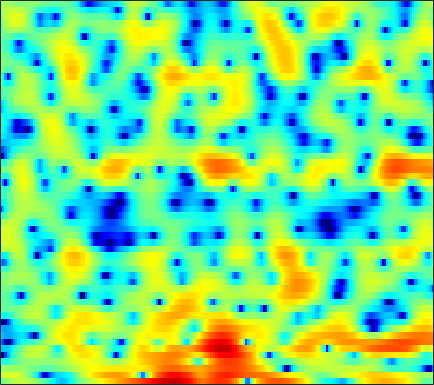

Values plotted in this chart, from the file beside it:
-1.4695, -0.75087, 0.10709, 0.81904, 1.2921, 1.8195, 2.2155, 2.4304, 2.6012, 2.6662, 2.6333, 2.5565, 2.3467, 2.0443, 1.7536, 1.3145, 0.76066, 0.30597, -0.37346, -1.0944, -1.8813, -2.5286, -3.4171, -4.3507
3.262, 3.409, 3.57, 3.671, 3.706, 3.693, 3.591, 3.45, 3.168, 2.759, 2.208, 1.694, 0.8462, -0.2101, -1.171, -2.725, -4.687, -6.512, -9.636, -13.78, -17.61, -16.71, -13.24, -10.6
1.006, 1.004, 1.016, 1.04, 1.062, 1.077, 1.086, 1.072, 1.006, 0.8994, 0.7424, 0.5876, 0.3356, 0.03996, -0.2135, -0.5605, -0.9105, -1.152, -1.423, -1.621, -1.716, -1.718, -1.636, -1.476
-4.376, -4.414, -4.152, -3.647, -3.185, -2.499, -1.812, -1.345, -0.7899, -0.3122, 0.08325, 0.3175, 0.5536, 0.7121, 0.7841, 0.8266, 0.8233, 0.8007, 0.7463, 0.67, 0.5907, 0.5451, 0.5038, 0.5021
-26.49, -20.85, -12.95, -8.893, -6.783, -4.66, -2.994, -1.98, -0.8413, 0.1163, 0.8992, 1.389, 1.911, 2.307, 2.519, 2.684, 2.721, 2.663, 2.459, 2.1, 1.572, 1.082, 0.2873, -0.6253
-7.141, -7.582, -7.672, -7.253, -6.636, -5.552, -4.208, -3.184, -1.933, -0.8161, 0.1639, 0.7994, 1.49, 2.044, 2.383, 2.726, 2.961, 3.061, 3.056, 2.861, 2.455, 1.951, 0.9667, -0.4682
-10.43, -13.01, -18.58, -41.68, -22.19, -14.38, -10.43, -8.419, -6.502, -5.176, -4.358, -3.974, -3.712, -3.588, -3.481, -3.174, -2.583, -1.942, -0.9554, 0.04423, 0.9372, 1.496, 2.092, 2.551
-7.434, -8.059, -8.694, -8.932, -8.832, -8.346, -7.663, -7.147, -6.626, -6.302, -6.41, -6.795, -7.951, -10.14, -13.01, -20.79, -18.36, -11.91, -6.965, -3.739, -1.417, -0.06116, 1.393, 2.554
-8.628, -9.092, -9.22, -8.846, -8.359, -7.537, -6.686, -6.069, -5.393, -4.87, -4.547, -4.415, -4.37, -4.405, -4.403, -4.216, -3.747, -3.19, -2.255, -1.208, -0.1796, 0.5475, 1.429, 2.224
-17.19, -27.94, -21.11, -13.43, -10.38, -7.602, -5.64, -4.498, -3.276, -2.308, -1.567, -1.103, -0.6167, -0.2361, 0.006676, 0.2902, 0.5319, 0.6936, 0.8881, 1.042, 1.15, 1.204, 1.258, 1.338
-4.626, -4.938, -4.866, -4.285, -3.637, -2.666, -1.708, -1.035, -0.2316, 0.4754, 1.078, 1.475, 1.923, 2.283, 2.48, 2.642, 2.679, 2.607, 2.354, 1.899, 1.175, 0.4301, -0.9123, -2.698
-1.17, -1.209, -1.197, -1.124, -1.048, -0.8975, -0.6993, -0.5258, -0.238, 0.1074, 0.5156, 0.853, 1.297, 1.735, 2.024, 2.304, 2.449, 2.437, 2.246, 1.804, 1.063, 0.2854, -1.116, -2.946
-1.421, -1.304, -1.322, -1.528, -1.812, -2.362, -3.076, -3.645, -4.284, -4.474, -3.967, -3.226, -2.001, -0.8107, -0.01662, 0.8529, 1.495, 1.823, 2.07, 2.116, 1.999, 1.821, 1.508, 1.169
-1.813, -1.519, -1.451, -1.774, -2.3, -3.46, -5.353, -7.494, -12.31, -24.75, -14.93, -9.496, -5.366, -2.754, -1.364, -0.01078, 0.9175, 1.398, 1.834, 2.086, 2.212, 2.245, 2.266, 2.267
-1.055, -0.6941, -0.4455, -0.4527, -0.6283, -1.073, -1.704, -2.231, -2.862, -3.136, -2.869, -2.37, -1.515, -0.669, -0.1263, 0.4014, 0.6996, 0.7904, 0.7406, 0.5501, 0.2988, 0.1377, 0.04519, 0.1624
-0.1764, 0.1882, 0.5627, 0.8217, 0.9497, 1.04, 1.061, 1.051, 1.04, 1.042, 1.074, 1.106, 1.144, 1.109, 1.014, 0.7491, 0.2783, -0.2506, -1.258, -2.677, -4.592, -6.318, -8.349, -8.073
-0.9994, -0.6165, -0.131, 0.3188, 0.6285, 1.001, 1.313, 1.493, 1.665, 1.752, 1.74, 1.669, 1.486, 1.202, 0.897, 0.3706, -0.3263, -1, -2.128, -3.598, -5.51, -7.218, -9.204, -8.866
-3.796, -3.507, -2.919, -2.127, -1.47, -0.6202, 0.1071, 0.5338, 0.9267, 1.111, 1.096, 0.9658, 0.6467, 0.2032, -0.1884, -0.7534, -1.32, -1.721, -2.184, -2.548, -2.775, -2.799, -2.581, -2.017
-10.09, -11.81, -10.33, -6.639, -4.312, -2.013, -0.4565, 0.3348, 0.9525, 1.128, 0.9252, 0.5411, -0.2589, -1.334, -2.244, -3.436, -4.335, -4.647, -4.553, -4.039, -3.29, -2.648, -1.732, -0.7301
-5.13, -5.878, -5.149, -3.048, -1.428, 0.3118, 1.506, 2.05, 2.344, 2.175, 1.52, 0.7001, -0.8906, -3.204, -5.596, -10.31, -18.71, -19.78, -12.38, -8.703, -6.586, -5.485, -4.228, -2.918
1.581, 1.669, 1.919, 2.286, 2.58, 2.925, 3.113, 3.106, 2.861, 2.318, 1.454, 0.5845, -0.8733, -2.676, -4.223, -6.356, -8.108, -8.84, -9.116, -9.22, -9.877, -11.02, -13.61, -14.69
3.047, 3.228, 3.401, 3.499, 3.506, 3.408, 3.161, 2.866, 2.31, 1.558, 0.6247, -0.1758, -1.35, -2.564, -3.435, -4.515, -5.435, -6.014, -6.715, -7.428, -8.313, -9.111, -10.09, -10.01
3.274, 3.485, 3.654, 3.69, 3.626, 3.394, 2.977, 2.53, 1.738, 0.7125, -0.546, -1.636, -3.201, -4.748, -5.712, -6.517, -6.686, -6.504, -6.062, -5.597, -5.162, -4.84, -4.372, -3.783
2.983, 3.228, 3.469, 3.586, 3.575, 3.409, 3.032, 2.586, 1.736, 0.5322, -1.112, -2.722, -5.623, -9.983, -15.31, -20.77, -12.57, -9.13, -6.258, -4.406, -3.127, -2.414, -1.682, -1.129
0.946, 1.342, 1.873, 2.337, 2.598, 2.792, 2.778, 2.61, 2.153, 1.408, 0.344, -0.6579, -2.242, -3.939, -4.991, -5.537, -4.917, -4.031, -2.781, -1.709, -0.886, -0.4363, -0.03757, 0.1419
-4.631, -3.476, -1.911, -0.5398, 0.3041, 1.169, 1.748, 2.008, 2.139, 2.054, 1.789, 1.501, 1.063, 0.6358, 0.3691, 0.1517, 0.1104, 0.1729, 0.3219, 0.4864, 0.5954, 0.6127, 0.5177, 0.247
-12.63, -8.705, -5.3, -2.96, -1.633, -0.2737, 0.7165, 1.266, 1.781, 2.088, 2.231, 2.249, 2.179, 2.042, 1.915, 1.732, 1.547, 1.412, 1.233, 1.041, 0.8154, 0.611, 0.2635, -0.192
-6.456, -5.446, -3.962, -2.539, -1.575, -0.4523, 0.4845, 1.06, 1.663, 2.085, 2.334, 2.421, 2.41, 2.275, 2.11, 1.816, 1.462, 1.174, 0.7828, 0.3995, 0.04251, -0.211, -0.5382, -0.8758
-3.294, -2.971, -2.352, -1.561, -0.9051, -0.009333, 0.842, 1.412, 2.041, 2.493, 2.746, 2.803, 2.704, 2.408, 2.062, 1.45, 0.7062, 0.09066, -0.7391, -1.469, -1.984, -2.19, -2.235, -2.125
-3.19, -3.429, -3.268, -2.466, -1.546, -0.1678, 1.131, 1.971, 2.859, 3.455, 3.759, 3.785, 3.553, 3.01, 2.388, 1.26, -0.2486, -1.653, -3.891, -6.337, -8.003, -7.841, -6.276, -4.505
-6.794, -10.69, -16.22, -9.212, -5.097, -1.46, 0.9875, 2.312, 3.561, 4.322, 4.656, 4.649, 4.299, 3.576, 2.792, 1.401, -0.4484, -2.2, -5.224, -9.402, -13.57, -12.33, -8.224, -5.266
-3.255, -4.23, -4.598, -3.452, -1.991, 0.02435, 1.724, 2.736, 3.717, 4.293, 4.454, 4.321, 3.809, 2.931, 2.048, 0.6188, -0.9612, -2.127, -3.491, -4.387, -4.699, -4.527, -3.966, -3.299
-0.7018, -0.7382, -0.4713, 0.1503, 0.7906, 1.741, 2.675, 3.276, 3.876, 4.186, 4.154, 3.88, 3.147, 1.928, 0.6614, -1.572, -4.452, -6.848, -8.771, -7.601, -5.399, -4.012, -2.665, -1.899
-4.264, -4.026, -3.131, -1.834, -0.8185, 0.4444, 1.53, 2.192, 2.844, 3.197, 3.244, 3.051, 2.459, 1.413, 0.2947, -1.756, -4.592, -7.162, -9.241, -7.159, -4.221, -2.49, -0.843, 0.166
-22.53, -18.75, -11.69, -7.644, -5.537, -3.449, -1.935, -1.066, -0.2051, 0.3703, 0.6856, 0.7682, 0.6838, 0.4224, 0.1143, -0.3996, -0.9096, -1.18, -1.232, -0.8928, -0.2528, 0.3083, 1.028, 1.629
-12.42, -11.96, -10.39, -8.537, -7.27, -5.841, -4.694, -3.999, -3.256, -2.662, -2.197, -1.907, -1.571, -1.271, -1.064, -0.7703, -0.447, -0.1683, 0.2497, 0.7238, 1.238, 1.621, 2.095, 2.503
-8.138, -8.014, -7.74, -7.411, -7.155, -6.827, -6.537, -6.339, -6.061, -5.761, -5.376, -5.024, -4.443, -3.752, -3.142, -2.243, -1.298, -0.5946, 0.3007, 1.126, 1.854, 2.331, 2.862, 3.262
-5.969, -6.183, -6.601, -7.165, -7.67, -8.424, -9.186, -9.667, -10.1, -10.3, -10.28, -10.1, -9.474, -8.227, -6.922, -4.952, -3.004, -1.663, -0.08396, 1.239, 2.301, 2.938, 3.588, 4.019
-4.312, -4.883, -5.944, -7.418, -8.876, -11.42, -14.67, -17.07, -18.2, -17.2, -17.09, -18.41, -23.19, -19.92, -13.73, -8.245, -4.474, -2.322, -0.08482, 1.609, 2.881, 3.595, 4.269, 4.655
-3.39, -3.966, -4.977, -6.396, -7.833, -10.42, -13.9, -16.72, -17.47, -15.27, -13.62, -12.96, -12.12, -10.28, -8.142, -5.136, -2.493, -0.8233, 1.001, 2.392, 3.428, 3.998, 4.5, 4.729
-4.439, -4.433, -4.454, -4.627, -4.901, -5.415, -5.938, -6.2, -6.259, -5.962, -5.372, -4.799, -3.904, -2.877, -2.008, -0.8356, 0.2921, 1.056, 1.916, 2.581, 3.055, 3.298, 3.488, 3.534
-8.584, -6.738, -4.928, -3.7, -3.044, -2.412, -1.956, -1.66, -1.291, -0.8983, -0.4824, -0.148, 0.3008, 0.7529, 1.055, 1.395, 1.64, 1.732, 1.71, 1.543, 1.263, 1.02, 0.7544, 0.6406
-7.631, -5.732, -3.759, -2.291, -1.427, -0.4913, 0.2527, 0.7103, 1.233, 1.67, 2.023, 2.227, 2.417, 2.5, 2.467, 2.289, 1.899, 1.442, 0.5807, -0.638, -2.25, -3.694, -5.597, -6.338
-2.892, -2.479, -1.814, -1.093, -0.549, 0.1485, 0.8109, 1.266, 1.806, 2.244, 2.571, 2.727, 2.807, 2.707, 2.518, 2.073, 1.373, 0.6599, -0.5969, -2.336, -4.753, -7.255, -12.14, -15.96
-1.649, -1.847, -1.932, -1.759, -1.442, -0.8305, -0.09233, 0.4837, 1.187, 1.763, 2.17, 2.359, 2.436, 2.311, 2.084, 1.591, 0.901, 0.2483, -0.8022, -1.997, -3.277, -4.157, -5.004, -5.154
-2.184, -3.419, -5.039, -5.823, -5.363, -3.724, -1.88, -0.6686, 0.6226, 1.551, 2.142, 2.39, 2.483, 2.351, 2.096, 1.596, 0.9166, 0.289, -0.6891, -1.776, -2.908, -3.691, -4.407, -4.441
-1.915, -4.278, -9.312, -17.17, -12.27, -5.988, -2.482, -0.7544, 0.8096, 1.777, 2.305, 2.452, 2.386, 2.061, 1.69, 1.064, 0.2999, -0.3448, -1.342, -2.658, -4.489, -6.504, -10.63, -14.81
0.2756, -0.581, -1.615, -2.174, -2.128, -1.524, -0.7089, -0.1492, 0.408, 0.6867, 0.6553, 0.4236, -0.165, -1.076, -1.887, -3.043, -3.984, -4.388, -4.578, -4.698, -5.074, -5.608, -6.443, -6.359
0.5849, 0.326, -0.04662, -0.3847, -0.5968, -0.7979, -0.9614, -1.085, -1.272, -1.569, -2.07, -2.634, -3.777, -5.54, -7.507, -11.47, -17.4, -16.8, -11.11, -7.432, -5.124, -3.847, -2.465, -1.154
-0.4194, -0.5085, -0.8099, -1.288, -1.749, -2.469, -3.216, -3.729, -4.283, -4.635, -4.872, -5.096, -5.587, -6.437, -7.39, -8.932, -9.978, -9.603, -7.68, -5.358, -3.293, -1.973, -0.4489, 0.8671
-1.614, -1.661, -2.041, -2.825, -3.699, -5.323, -7.494, -9.344, -11.2, -10.78, -8.953, -7.649, -6.334, -5.497, -5.066, -4.633, -4.12, -3.631, -2.799, -1.799, -0.7198, 0.08155, 1.102, 2.039
-2.065, -1.995, -2.244, -2.957, -3.844, -5.669, -8.514, -11.56, -15.96, -13.78, -9.607, -7.386, -5.331, -3.966, -3.203, -2.401, -1.759, -1.313, -0.7116, -0.08589, 0.5598, 1.054, 1.7, 2.323
-1.845, -1.429, -1.145, -1.179, -1.431, -1.998, -2.715, -3.236, -3.683, -3.636, -3.17, -2.692, -2.095, -1.596, -1.335, -1.067, -0.8743, -0.7264, -0.4877, -0.1962, 0.1563, 0.4525, 0.8787, 1.313
-1.648, -0.6302, 0.3776, 1.033, 1.321, 1.51, 1.522, 1.45, 1.321, 1.165, 0.9835, 0.8055, 0.4729, 0.01423, -0.4317, -1.141, -1.844, -2.288, -2.643, -2.649, -2.397, -2.144, -1.817, -1.53
-1.089, 0.314, 1.705, 2.673, 3.191, 3.626, 3.821, 3.845, 3.727, 3.43, 2.942, 2.424, 1.506, 0.2143, -1.035, -3.224, -6.116, -8.634, -10.79, -9.572, -7.617, -6.681, -6.3, -6.77
0.3715, 1.32, 2.361, 3.134, 3.553, 3.913, 4.078, 4.085, 3.927, 3.591, 3.05, 2.492, 1.483, 0.09258, -1.271, -3.66, -6.953, -9.968, -12.76, -11.11, -8.898, -8.054, -8.055, -9.496
1.121, 1.626, 2.175, 2.564, 2.743, 2.865, 2.873, 2.803, 2.635, 2.391, 2.056, 1.729, 1.158, 0.4203, -0.254, -1.285, -2.355, -3.087, -3.807, -4.17, -4.305, -4.388, -4.594, -4.938
1.125, 1.355, 1.489, 1.452, 1.321, 1.032, 0.6661, 0.4011, 0.1603, 0.0788, 0.153, 0.2566, 0.3987, 0.4617, 0.4279, 0.2907, 0.06492, -0.1321, -0.3867, -0.619, -0.837, -0.9795, -1.159, -1.304
